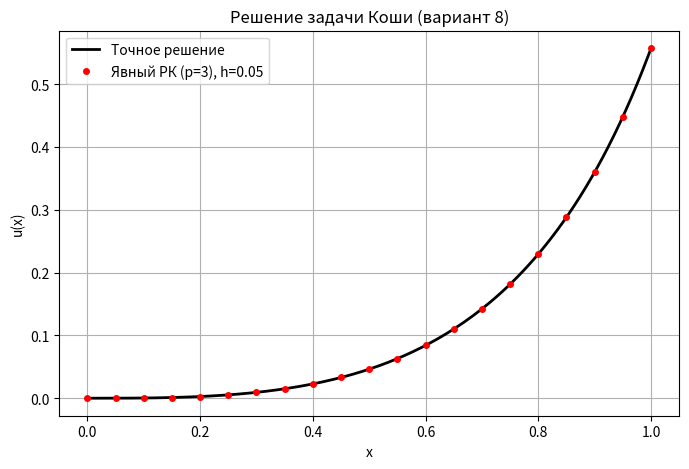

Write the Python code that produced this figure.
import numpy as np
import matplotlib.pyplot as plt

def f(x, u):
    return (u + x) ** 2

def df_du(x, u):
    return 2.0 * (u + x)

def u_exact(x):
    return np.tan(x) - x

a, b = 0.0, 1.0
u0 = 0.0
p = 3
h = 0.1
h2 = h / 2.0

def implicit_trapezoidal(f, df_du, a, b, u0, h, tol=1e-12, max_iter=50):
    n_steps = int(round((b - a) / h))
    x = np.linspace(a, b, n_steps + 1)
    u = np.zeros(n_steps + 1)
    u[0] = u0
    for i in range(n_steps):
        xn = x[i]
        un = u[i]
        x_next = xn + h
        u_guess = un + h * f(xn, un)
        u_new = u_guess
        for _ in range(max_iter):
            F = u_new - un - 0.5 * h * (f(xn, un) + f(x_next, u_new))
            dF = 1.0 - 0.5 * h * df_du(x_next, u_new)
            delta = F / dF
            u_new -= delta
            if abs(delta) < tol:
                break
        u[i+1] = u_new
    return x, u

def runge_kutta(f, a, b, u0, h, p):
    n_steps = int(round((b - a) / h))
    x = np.linspace(a, b, n_steps + 1)
    u = np.zeros(n_steps + 1)
    u[0] = u0
    for i in range(n_steps):
        xn = x[i]
        un = u[i]
        if p == 2:
            k1 = f(xn, un)
            k2 = f(xn + h, un + h * k1)
            u[i+1] = un + h * (k1 + k2) / 2.0
        elif p == 3:
            k1 = f(xn, un)                                 # c1=0, a11=0
            k2 = f(xn + h/2.0, un + h/2.0 * k1)           # c2=1/2, a21=1/2
            k3 = f(xn + h, un - h * k1 + 2.0 * h * k2)    # c3=1, a31=-1, a32=2
            u[i+1] = un + h * (k1 + 4.0*k2 + k3) / 6.0    # bi = 1/6, 4/6, 1/6
        else:
            raise ValueError("Только p=2 или p=3")
    return x, u

x_h_imp, y_h_imp = implicit_trapezoidal(f, df_du, a, b, u0, h)
x_h2_imp, y_h2_imp = implicit_trapezoidal(f, df_du, a, b, u0, h2)

x_h_exp, y_h_exp = runge_kutta(f, a, b, u0, h, p)
x_h2_exp, y_h2_exp = runge_kutta(f, a, b, u0, h2, p)

u_exact_h2 = u_exact(x_h2_exp)
max_error = np.max(np.abs(u_exact_h2 - y_h2_exp))
print("РЕЗУЛЬТАТЫ ДЛЯ ВАРИАНТА 8 (p = 3)")
print(f"Максимальная абсолютная ошибка |точное - y_h/2| (явный РК): {max_error:.3e}")

N = len(x_h_exp) - 1
diff_at_coarse = np.abs(y_h_exp - y_h2_exp[::2])
max_diff = np.max(diff_at_coarse)
richardson_est = max_diff / (2.0**p - 1.0)
print(f"max_i |y_h_i - y_{{h/2}}_{{2i}}| = {max_diff:.3e}")
print(f"Оценка ошибки: {richardson_est:.3e}")

x_dense = np.linspace(a, b, 200)
u_exact_dense = u_exact(x_dense)

plt.figure(figsize=(8, 5))
plt.plot(x_dense, u_exact_dense, 'k-', linewidth=2, label='Точное решение')
plt.plot(x_h2_exp, y_h2_exp, 'ro', markersize=4, label=f'Явный РК (p={p}), h={h2}')
plt.xlabel('x')
plt.ylabel('u(x)')
plt.title('Решение задачи Коши (вариант 8)')
plt.legend()
plt.grid(True)
plt.savefig('solution_plot_variant8.png', dpi=150)
plt.show()

print("\nВыборочные значения (точное vs явный РК с h/2):")
print("   x        точное       y_h/2        ошибка")
for i in range(0, len(x_h2_exp), max(1, len(x_h2_exp)//10)):
    xi = x_h2_exp[i]
    exact_i = u_exact(xi)
    num_i = y_h2_exp[i]
    print(f"{xi:.3f}   {exact_i:.6f}   {num_i:.6f}   {abs(exact_i-num_i):.2e}")

u_exact_h2_imp = u_exact(x_h2_imp)
max_error_imp = np.max(np.abs(u_exact_h2_imp - y_h2_imp))
print("\n" + "=" * 60)
print("Неявный метод трапеций (h/2) - максимальная ошибка:")
print(f"max |точное - y_h/2| = {max_error_imp:.3e}")
